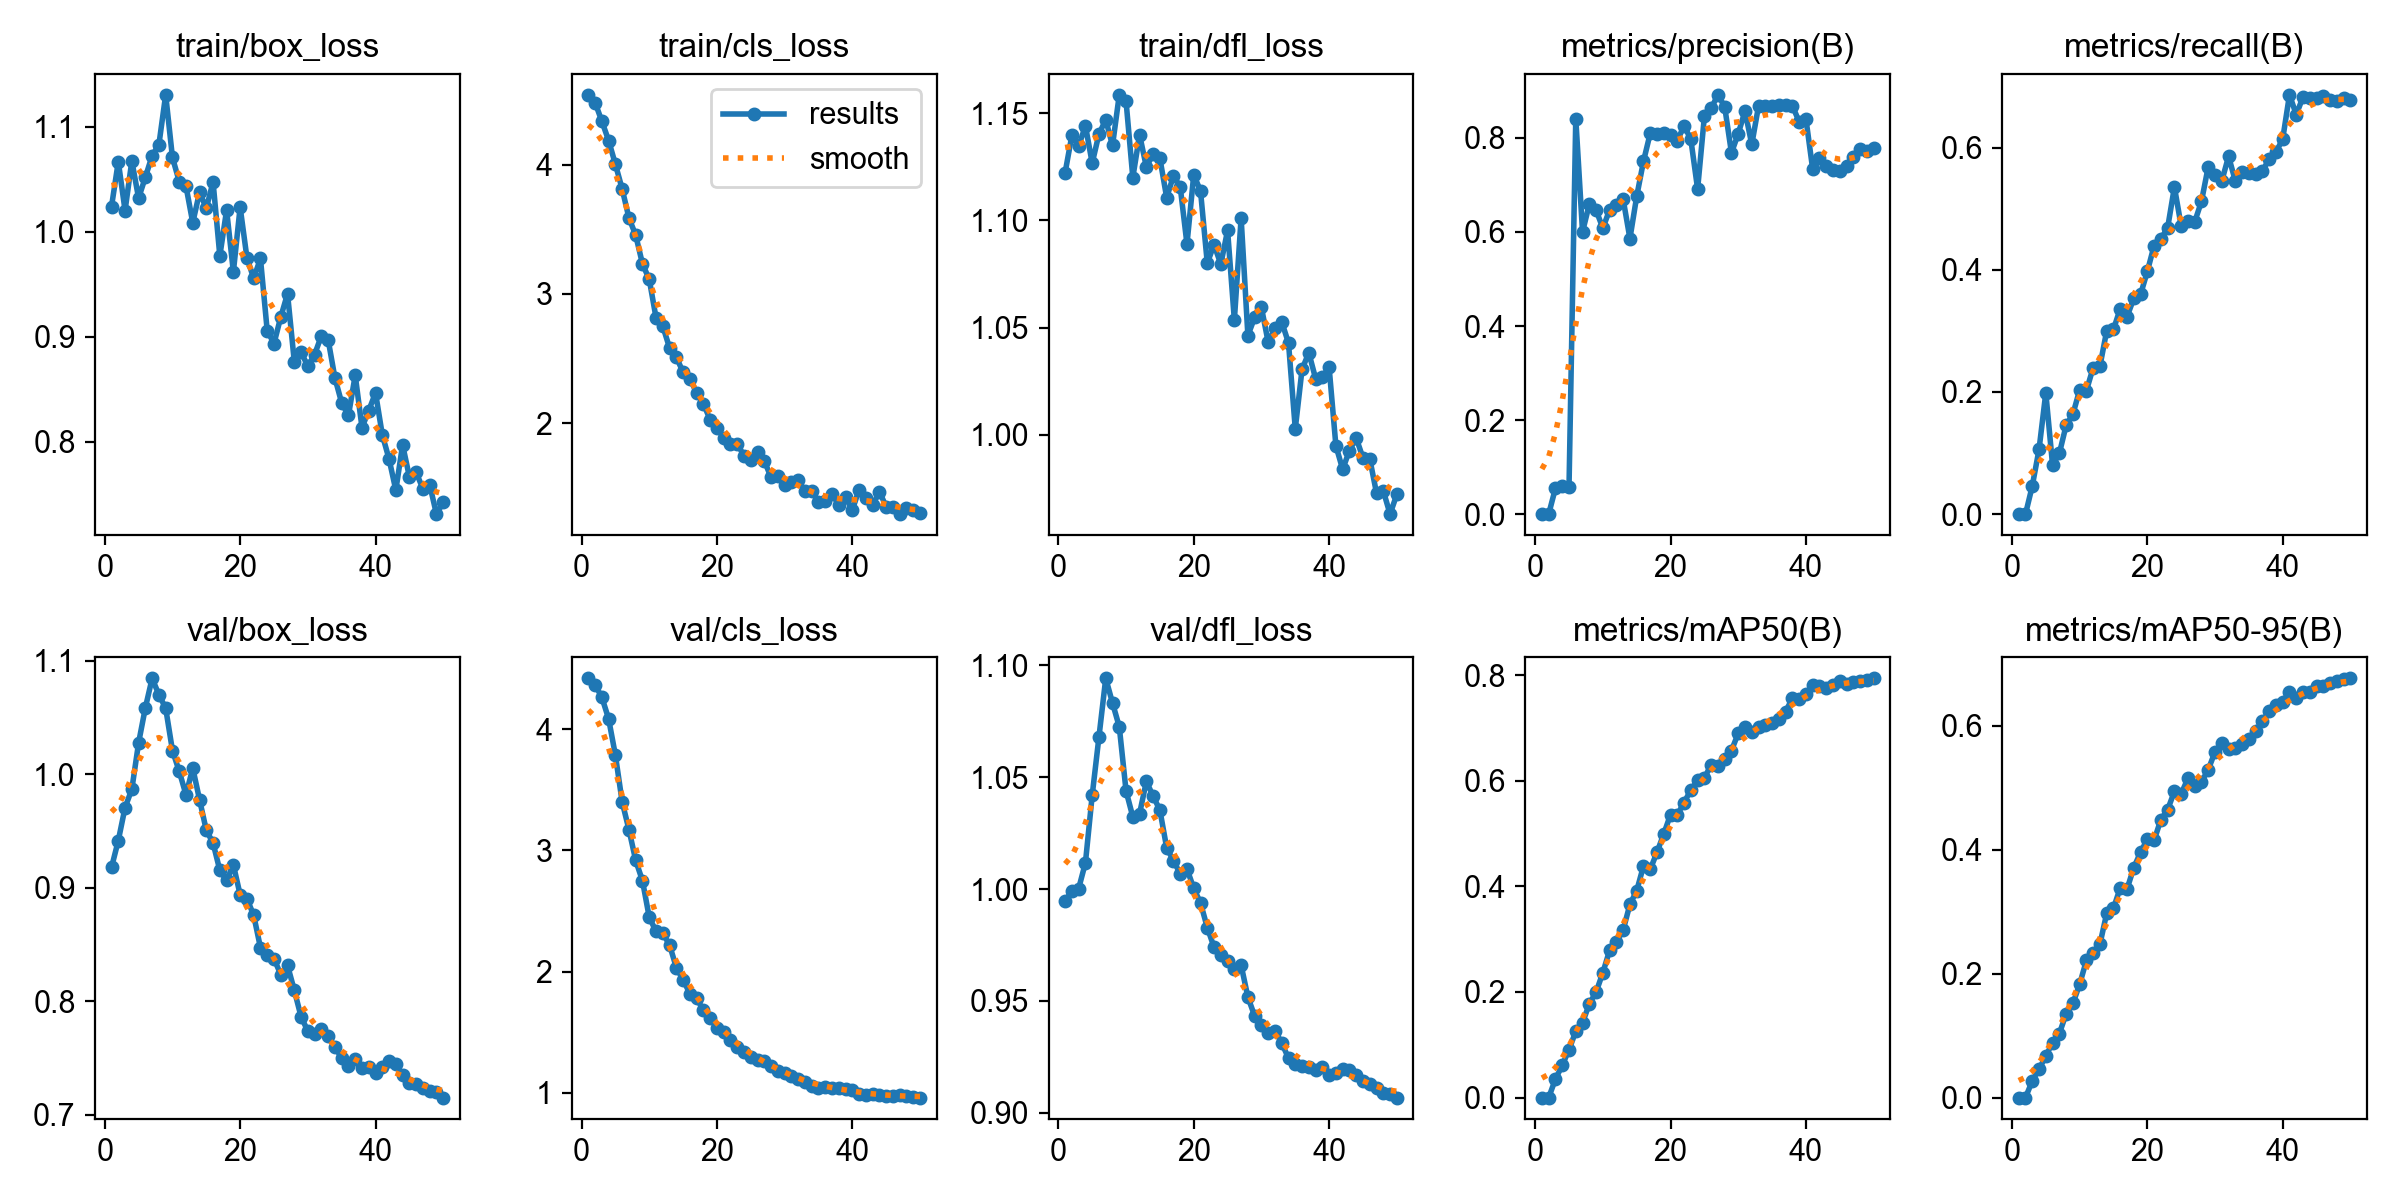

Values plotted in this chart, from the file beside it:
epoch, time, train/box_loss, train/cls_loss, train/dfl_loss, metrics/precision(B), metrics/recall(B), metrics/mAP50(B), metrics/mAP50-95(B), val/box_loss, val/cls_loss, val/dfl_loss, lr/pg0, lr/pg1, lr/pg2
1, 6.591, 1.024, 4.543, 1.122, 0, 0, 0, 0, 0.9179, 4.421, 0.9945, 3.25e-05, 3.25e-05, 3.25e-05
2, 12.27, 1.067, 4.482, 1.14, 0, 0, 0, 0, 0.9415, 4.367, 0.9993, 6.61635e-05, 6.61635e-05, 6.61635e-05
3, 17.91, 1.02, 4.338, 1.135, 0.05519, 0.0459, 0.03517, 0.02682, 0.9706, 4.264, 1, 9.8441e-05, 9.8441e-05, 9.8441e-05
4, 23.43, 1.067, 4.188, 1.144, 0.05874, 0.1058, 0.06108, 0.0461, 0.9867, 4.086, 1.012, 0.0001293, 0.0001293, 0.0001293
5, 28.92, 1.032, 4.004, 1.127, 0.05697, 0.1985, 0.09069, 0.06681, 1.028, 3.786, 1.042, 0.0001588, 0.0001588, 0.0001588
6, 34.65, 1.052, 3.813, 1.14, 0.8413, 0.08015, 0.1253, 0.08867, 1.059, 3.4, 1.068, 0.000187, 0.000187, 0.000187
7, 40.2, 1.072, 3.589, 1.147, 0.6002, 0.09924, 0.1418, 0.1032, 1.084, 3.172, 1.094, 0.0002137, 0.0002137, 0.0002137
8, 45.7, 1.083, 3.455, 1.135, 0.6592, 0.1452, 0.1773, 0.1351, 1.07, 2.918, 1.083, 0.0002154, 0.0002154, 0.0002154
9, 51.11, 1.13, 3.233, 1.159, 0.6464, 0.1635, 0.1997, 0.1519, 1.058, 2.75, 1.072, 0.0002104, 0.0002104, 0.0002104
10, 56.87, 1.071, 3.113, 1.156, 0.6082, 0.2031, 0.2364, 0.1829, 1.021, 2.449, 1.044, 0.0002055, 0.0002055, 0.0002055
11, 62.55, 1.048, 2.816, 1.12, 0.6471, 0.2022, 0.2789, 0.2214, 1.003, 2.333, 1.032, 0.0002005, 0.0002005, 0.0002005
12, 68.13, 1.043, 2.75, 1.14, 0.6577, 0.2398, 0.2954, 0.2331, 0.9819, 2.317, 1.034, 0.0001956, 0.0001956, 0.0001956
13, 73.66, 1.008, 2.582, 1.125, 0.6695, 0.2424, 0.3171, 0.2477, 1.005, 2.22, 1.048, 0.0001906, 0.0001906, 0.0001906
14, 79.02, 1.037, 2.509, 1.131, 0.586, 0.3002, 0.3659, 0.2977, 0.9776, 2.033, 1.042, 0.0001857, 0.0001857, 0.0001857
15, 84.44, 1.022, 2.395, 1.129, 0.6756, 0.3023, 0.3914, 0.3055, 0.9506, 1.932, 1.035, 0.0001807, 0.0001807, 0.0001807
16, 89.95, 1.047, 2.342, 1.111, 0.7501, 0.3365, 0.4384, 0.3386, 0.9393, 1.819, 1.018, 0.0001757, 0.0001757, 0.0001757
17, 95.53, 0.9768, 2.234, 1.121, 0.81, 0.3233, 0.4321, 0.3366, 0.9153, 1.779, 1.013, 0.0001708, 0.0001708, 0.0001708
18, 101.2, 1.02, 2.15, 1.116, 0.8091, 0.353, 0.4644, 0.371, 0.9063, 1.681, 1.007, 0.0001658, 0.0001658, 0.0001658
19, 106.8, 0.9617, 2.025, 1.089, 0.8099, 0.3596, 0.4992, 0.396, 0.9201, 1.616, 1.009, 0.0001609, 0.0001609, 0.0001609
20, 112.5, 1.023, 1.965, 1.121, 0.8058, 0.3972, 0.5359, 0.4169, 0.8938, 1.534, 1, 0.0001559, 0.0001559, 0.0001559
21, 118, 0.9752, 1.884, 1.114, 0.7939, 0.4395, 0.5353, 0.415, 0.8903, 1.499, 0.9938, 0.000151, 0.000151, 0.000151
22, 123.5, 0.9555, 1.837, 1.08, 0.8263, 0.4505, 0.5586, 0.4486, 0.8758, 1.438, 0.9828, 0.000146, 0.000146, 0.000146
23, 129, 0.9744, 1.837, 1.089, 0.7967, 0.4687, 0.5823, 0.4646, 0.8472, 1.38, 0.974, 0.0001411, 0.0001411, 0.0001411
24, 134.3, 0.9056, 1.748, 1.08, 0.6912, 0.5354, 0.6006, 0.4942, 0.8404, 1.339, 0.9704, 0.0001362, 0.0001362, 0.0001362
25, 139.7, 0.8934, 1.711, 1.095, 0.8459, 0.4715, 0.6049, 0.4904, 0.8375, 1.294, 0.9679, 0.0001312, 0.0001312, 0.0001312
26, 145.1, 0.9187, 1.777, 1.054, 0.8628, 0.4793, 0.6304, 0.515, 0.8235, 1.271, 0.9644, 0.0001263, 0.0001263, 0.0001263
27, 150.6, 0.9408, 1.707, 1.101, 0.8917, 0.4784, 0.628, 0.5032, 0.8316, 1.266, 0.966, 0.0001213, 0.0001213, 0.0001213
28, 156.2, 0.8763, 1.578, 1.046, 0.8663, 0.5121, 0.6418, 0.5096, 0.8097, 1.222, 0.9517, 0.0001163, 0.0001163, 0.0001163
29, 161.7, 0.8853, 1.593, 1.055, 0.7683, 0.5689, 0.657, 0.5292, 0.7864, 1.183, 0.9433, 0.0001114, 0.0001114, 0.0001114
30, 167.5, 0.8719, 1.521, 1.059, 0.809, 0.5558, 0.6897, 0.5579, 0.7736, 1.167, 0.9394, 0.0001064, 0.0001064, 0.0001064
31, 173, 0.883, 1.546, 1.043, 0.8573, 0.5454, 0.7009, 0.5719, 0.7709, 1.142, 0.9357, 0.0001015, 0.0001015, 0.0001015
32, 178.5, 0.9008, 1.555, 1.05, 0.7862, 0.5855, 0.6927, 0.5625, 0.7757, 1.111, 0.9367, 9.655e-05, 9.655e-05, 9.655e-05
33, 184.1, 0.8971, 1.473, 1.053, 0.8679, 0.5453, 0.701, 0.5649, 0.769, 1.09, 0.9312, 9.16e-05, 9.16e-05, 9.16e-05
34, 189.6, 0.8608, 1.473, 1.043, 0.8688, 0.5598, 0.7054, 0.5701, 0.7598, 1.055, 0.9244, 8.665e-05, 8.665e-05, 8.665e-05
35, 195.1, 0.8369, 1.387, 1.003, 0.8688, 0.5582, 0.7098, 0.579, 0.7498, 1.042, 0.9217, 8.17e-05, 8.17e-05, 8.17e-05
36, 200.5, 0.825, 1.394, 1.031, 0.8693, 0.5574, 0.7162, 0.5919, 0.7432, 1.048, 0.9211, 7.675e-05, 7.675e-05, 7.675e-05
37, 205.9, 0.8633, 1.454, 1.038, 0.8708, 0.5613, 0.7308, 0.6072, 0.7491, 1.039, 0.9205, 7.18e-05, 7.18e-05, 7.18e-05
38, 211.4, 0.8135, 1.364, 1.026, 0.8682, 0.5817, 0.756, 0.6237, 0.7412, 1.042, 0.9193, 6.685e-05, 6.685e-05, 6.685e-05
39, 216.8, 0.8296, 1.429, 1.027, 0.8347, 0.5922, 0.7556, 0.6334, 0.7421, 1.031, 0.9205, 6.19e-05, 6.19e-05, 6.19e-05
40, 222.5, 0.8465, 1.325, 1.031, 0.8407, 0.6141, 0.7632, 0.639, 0.7369, 1.021, 0.9171, 5.695e-05, 5.695e-05, 5.695e-05
41, 228, 0.8065, 1.485, 0.9948, 0.7335, 0.6863, 0.7804, 0.6544, 0.742, 0.9924, 0.9176, 5.2e-05, 5.2e-05, 5.2e-05
42, 233.3, 0.7835, 1.422, 0.9838, 0.7574, 0.6539, 0.7785, 0.6448, 0.747, 0.9795, 0.9198, 4.705e-05, 4.705e-05, 4.705e-05
43, 238.5, 0.7539, 1.364, 0.9926, 0.7398, 0.6829, 0.7758, 0.6545, 0.7449, 0.9902, 0.9193, 4.21e-05, 4.21e-05, 4.21e-05
44, 243.9, 0.797, 1.468, 0.9984, 0.7309, 0.6817, 0.7808, 0.6552, 0.7347, 0.9829, 0.9167, 3.715e-05, 3.715e-05, 3.715e-05
45, 248.9, 0.7667, 1.352, 0.9892, 0.7304, 0.6806, 0.7893, 0.6641, 0.7281, 0.9761, 0.9143, 3.22e-05, 3.22e-05, 3.22e-05
46, 254, 0.7708, 1.349, 0.9888, 0.7395, 0.6841, 0.783, 0.6644, 0.7268, 0.976, 0.9129, 2.725e-05, 2.725e-05, 2.725e-05
47, 259, 0.7552, 1.294, 0.9728, 0.7592, 0.6778, 0.7862, 0.6697, 0.7239, 0.981, 0.9111, 2.23e-05, 2.23e-05, 2.23e-05
48, 264.1, 0.7591, 1.339, 0.9738, 0.777, 0.6756, 0.7893, 0.6722, 0.7212, 0.9705, 0.909, 1.735e-05, 1.735e-05, 1.735e-05
49, 269.2, 0.7311, 1.327, 0.9629, 0.7719, 0.6816, 0.7911, 0.6756, 0.7201, 0.9655, 0.9086, 1.24e-05, 1.24e-05, 1.24e-05
50, 274.4, 0.7423, 1.304, 0.9721, 0.7794, 0.678, 0.7938, 0.6765, 0.7151, 0.9604, 0.9068, 7.45e-06, 7.45e-06, 7.45e-06
